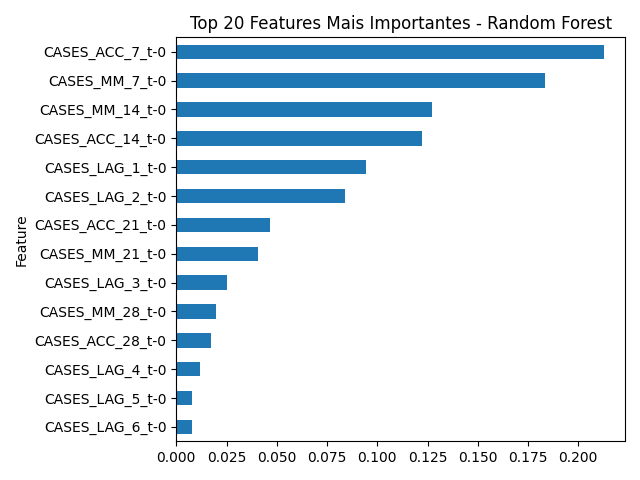

The data file committed next to this chart (first rows):
Feature, Importance
CASES_ACC_7_t-0, 0.2126
CASES_MM_7_t-0, 0.1834
CASES_MM_14_t-0, 0.1273
CASES_ACC_14_t-0, 0.1224
CASES_LAG_1_t-0, 0.09438
CASES_LAG_2_t-0, 0.08378
CASES_ACC_21_t-0, 0.04639
CASES_MM_21_t-0, 0.04076
CASES_LAG_3_t-0, 0.02504
CASES_MM_28_t-0, 0.01985
CASES_ACC_28_t-0, 0.01721
CASES_LAG_4_t-0, 0.01167
CASES_LAG_5_t-0, 0.007635
CASES_LAG_6_t-0, 0.007604
